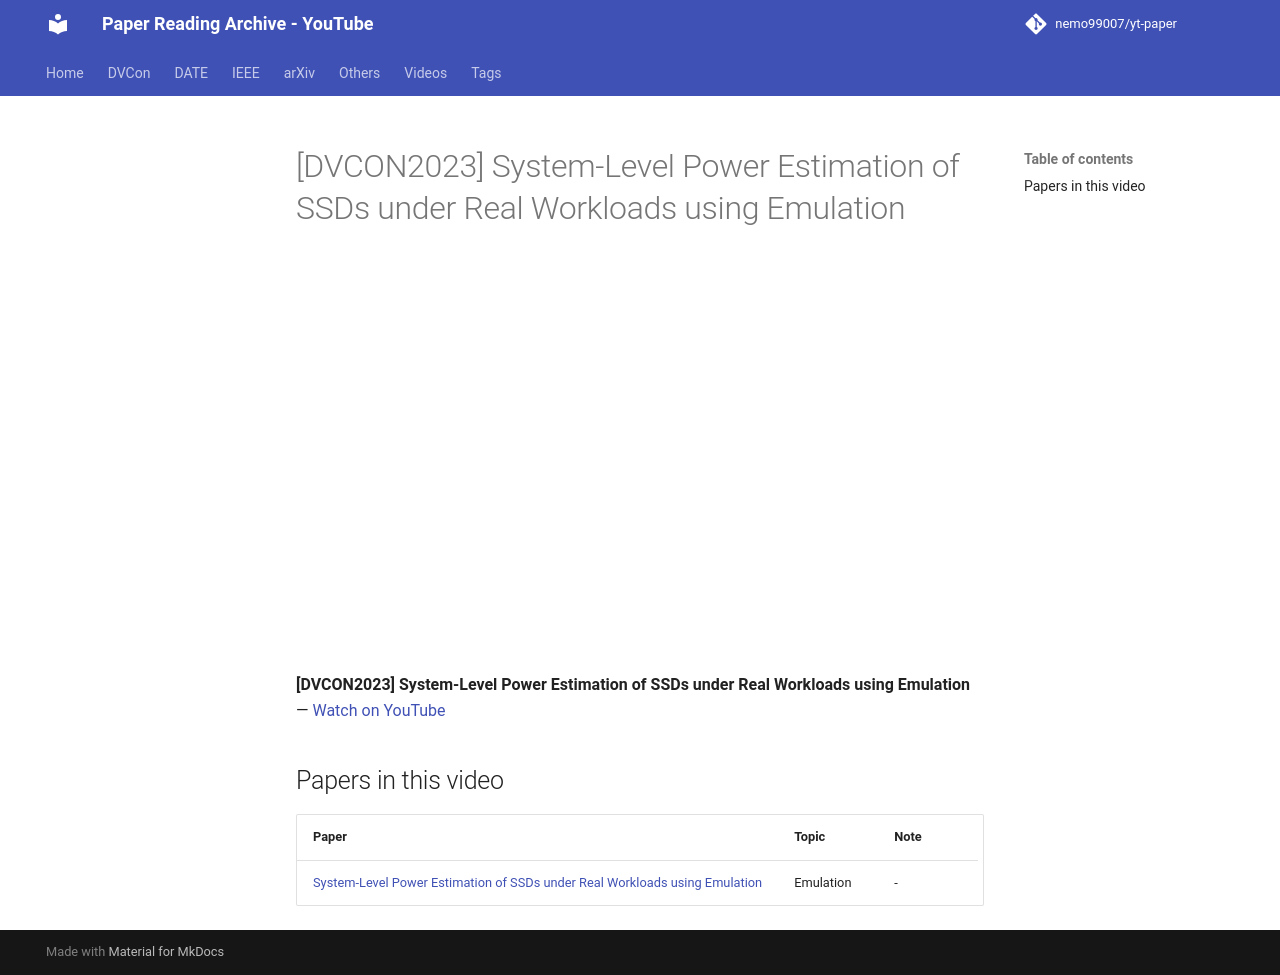

repository: nemo99007/yt-paper · page: videos/x32Ey9cnaMw/index.html · generator: mkdocs

---
title: '[DVCON2023] System-Level Power Estimation of SSDs under Real Workloads using Emulation'
video_id: x32Ey9cnaMw
video_url: https://www.youtube.com/watch?v=x32Ey9cnaMw
resources:
- ref-20261018-9555
---


<!-- generated by yt-paper; edits will be overwritten -->

# [DVCON2023] System-Level Power Estimation of SSDs under Real Workloads using Emulation

<div class="video-wrapper"><iframe src="https://www.youtube-nocookie.com/embed/x32Ey9cnaMw" title="[DVCON2023] System-Level Power Estimation of SSDs under Real Workloads using Emulation" loading="lazy" allow="accelerometer; clipboard-write; encrypted-media; gyroscope; picture-in-picture; web-share" referrerpolicy="strict-origin-when-cross-origin" allowfullscreen></iframe></div>

**[DVCON2023] System-Level Power Estimation of SSDs under Real Workloads using Emulation** — [Watch on YouTube](https://www.youtube.com/watch?v=x32Ey9cnaMw)

## Papers in this video

| Paper | Topic | Note |
|---|---|---|
| [System-Level Power Estimation of SSDs under Real Workloads using Emulation](../papers/ref-20261018-9555-system-level-power-estimation-of-ssds-under-real-workloads-u.md) | Emulation | - |
